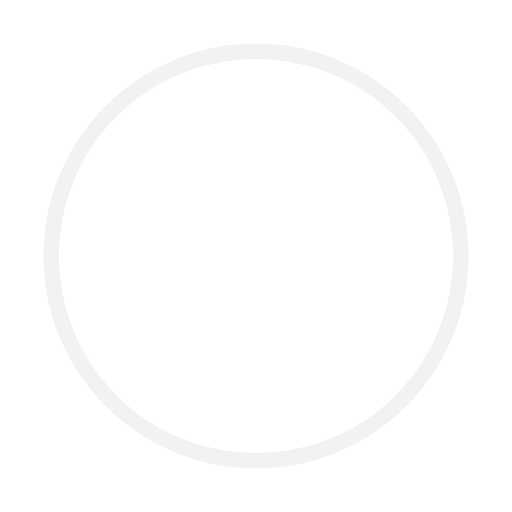
t = 0.00 s
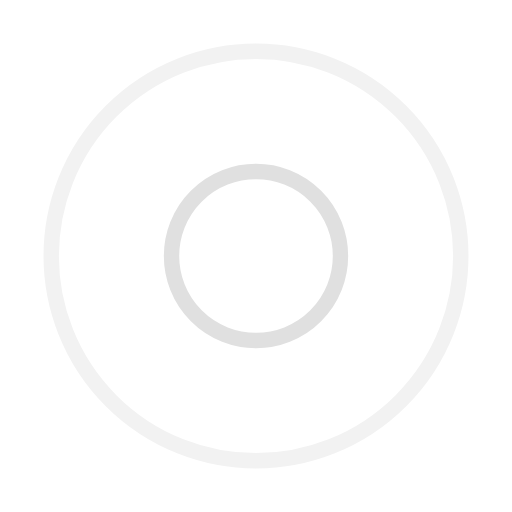
t = 0.50 s
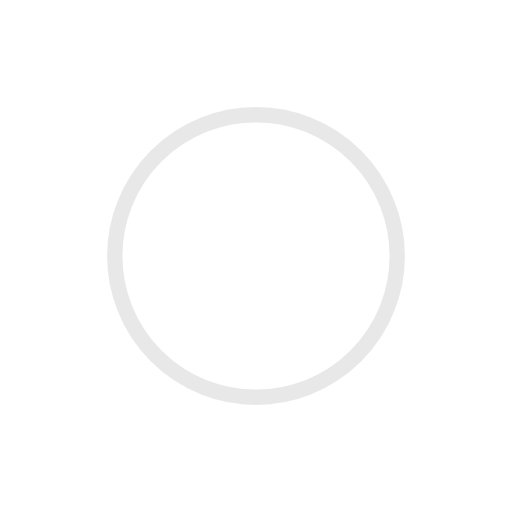
t = 1.00 s
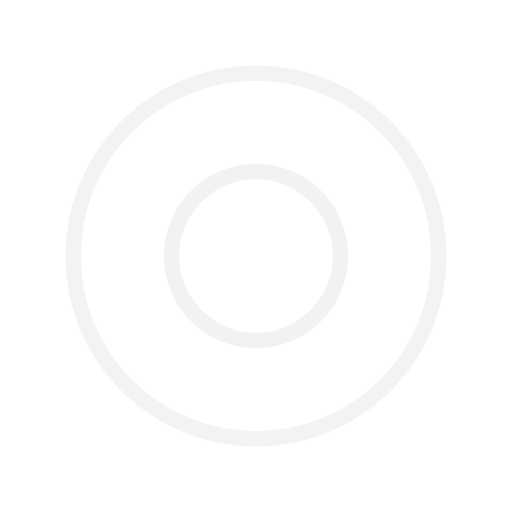
t = 1.50 s
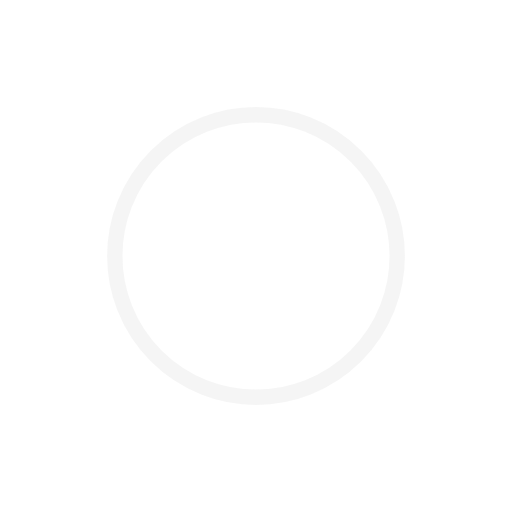
t = 2.00 s
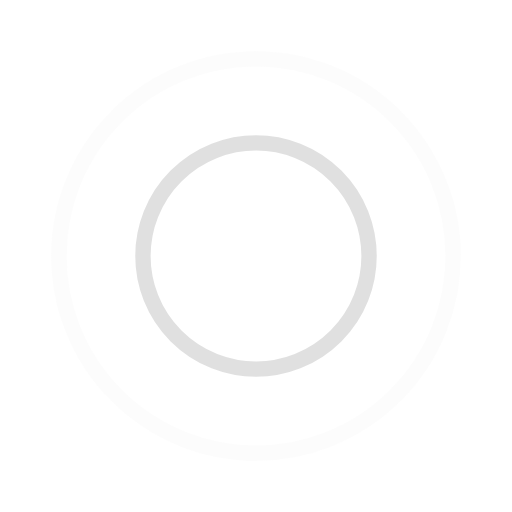
t = 2.67 s

The animated SVG that drew these frames (rendered in a browser with its animation timeline set to each time). Animation: 4 SMIL elements (animate=4); one cycle of 3.00 s, repeats indefinitely.

<?xml version="1.0" encoding="utf-8"?><svg width='196px' height='196px' xmlns="http://www.w3.org/2000/svg" viewBox="0 0 100 100" preserveAspectRatio="xMidYMid" class="uil-ripple"><rect x="0" y="0" width="100" height="100" fill="none" class="bk"></rect><g> <animate attributeName="opacity" dur="2s" repeatCount="indefinite" begin="0s" keyTimes="0;0.33;1" values="1;1;0"></animate><circle cx="50" cy="50" r="40" stroke="#E0E0E0" fill="none" stroke-width="3" stroke-linecap="round"><animate attributeName="r" dur="2s" repeatCount="indefinite" begin="0s" keyTimes="0;0.33;1" values="0;22;44"></animate></circle></g><g><animate attributeName="opacity" dur="2s" repeatCount="indefinite" begin="1s" keyTimes="0;0.33;1" values="1;1;0"></animate><circle cx="50" cy="50" r="40" stroke="#f2f2f2" fill="none" stroke-width="3" stroke-linecap="round"><animate attributeName="r" dur="2s" repeatCount="indefinite" begin="1s" keyTimes="0;0.33;1" values="0;22;44"></animate></circle></g></svg>
